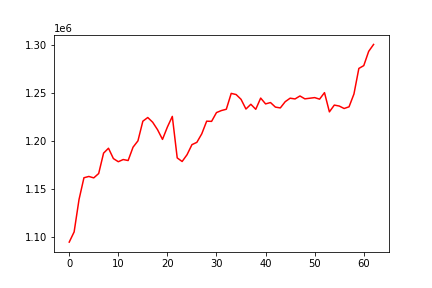

Values plotted in this chart, from the file beside it:
, date, assets
0, 0, 1094192
1, 20170104, 1104852
2, 20170105, 1138789
3, 20170106, 1161453
4, 20170109, 1162809
5, 20170110, 1161321
6, 20170111, 1165872
7, 20170112, 1187193
8, 20170113, 1192298
9, 20170117, 1181476
10, 20170118, 1178209
11, 20170119, 1180485
12, 20170120, 1179449
13, 20170123, 1193377
14, 20170124, 1200027
15, 20170125, 1220561
16, 20170126, 1224397
17, 20170127, 1219467
18, 20170130, 1211607
19, 20170131, 1201544
20, 20170201, 1214480
21, 20170202, 1225563
22, 20170203, 1182176
23, 20170206, 1178443
24, 20170207, 1185531
25, 20170208, 1196046
26, 20170209, 1198452
27, 20170210, 1207348
28, 20170213, 1220576
29, 20170214, 1220371
30, 20170215, 1229574
31, 20170216, 1231674
32, 20170217, 1233030
33, 20170221, 1249612
34, 20170222, 1248402
35, 20170223, 1243414
36, 20170224, 1233278
37, 20170227, 1238237
38, 20170228, 1232987
39, 20170301, 1244712
40, 20170302, 1238630
41, 20170303, 1240045
42, 20170306, 1235276
43, 20170307, 1234416
44, 20170308, 1240949
45, 20170309, 1244595
46, 20170310, 1243808
47, 20170313, 1246914
48, 20170314, 1243910
49, 20170315, 1244552
50, 20170316, 1245208
51, 20170317, 1243589
52, 20170320, 1250385
53, 20170321, 1230303
54, 20170322, 1237391
55, 20170323, 1236399
56, 20170324, 1233818
57, 20170327, 1235582
58, 20170328, 1248970
59, 20170329, 1275688
... 3 more rows
